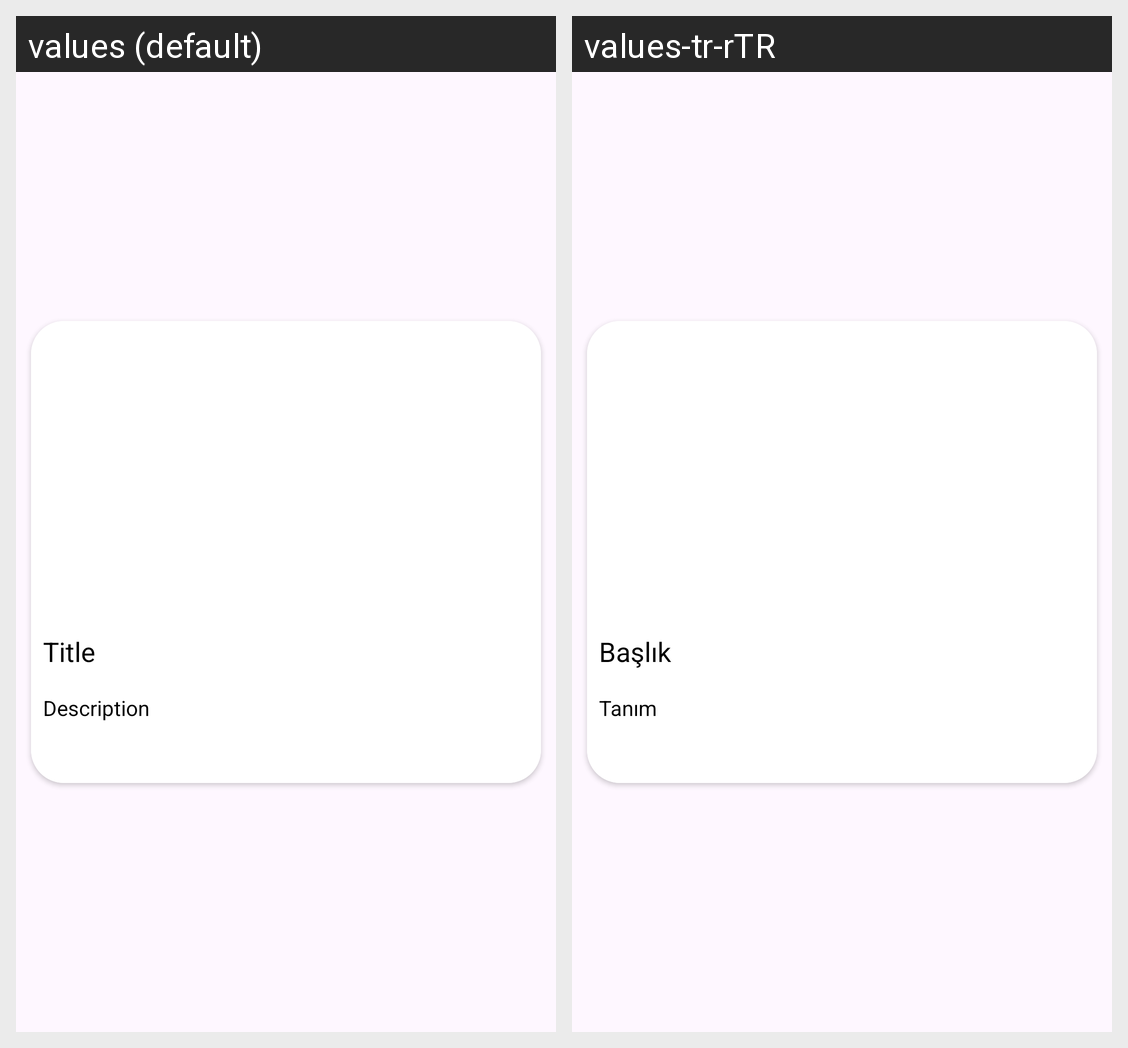

The Android screen above is rendered under two locales of the same app. Produce the string resources it draws, with the default and per-locale values.
Android screen res/layout/card_item.xml rendered under 2 locales, left to right: values (default), values-tr-rTR. Device: Nexus 5 (rendered at 1080×1920; each locale shown at half size, 540×960, under a caption strip naming it); theme Theme.SentimentAnalysis.
Strings drawn on this screen, with the default value and each locale's value (text and hints the layout hard-codes, and strings that could not be matched under every locale, appear in the picture but are not listed):

Title
  values: Title 
  values-tr-rTR: Başlık 

Description
  values: Description 
  values-tr-rTR: Tanım
